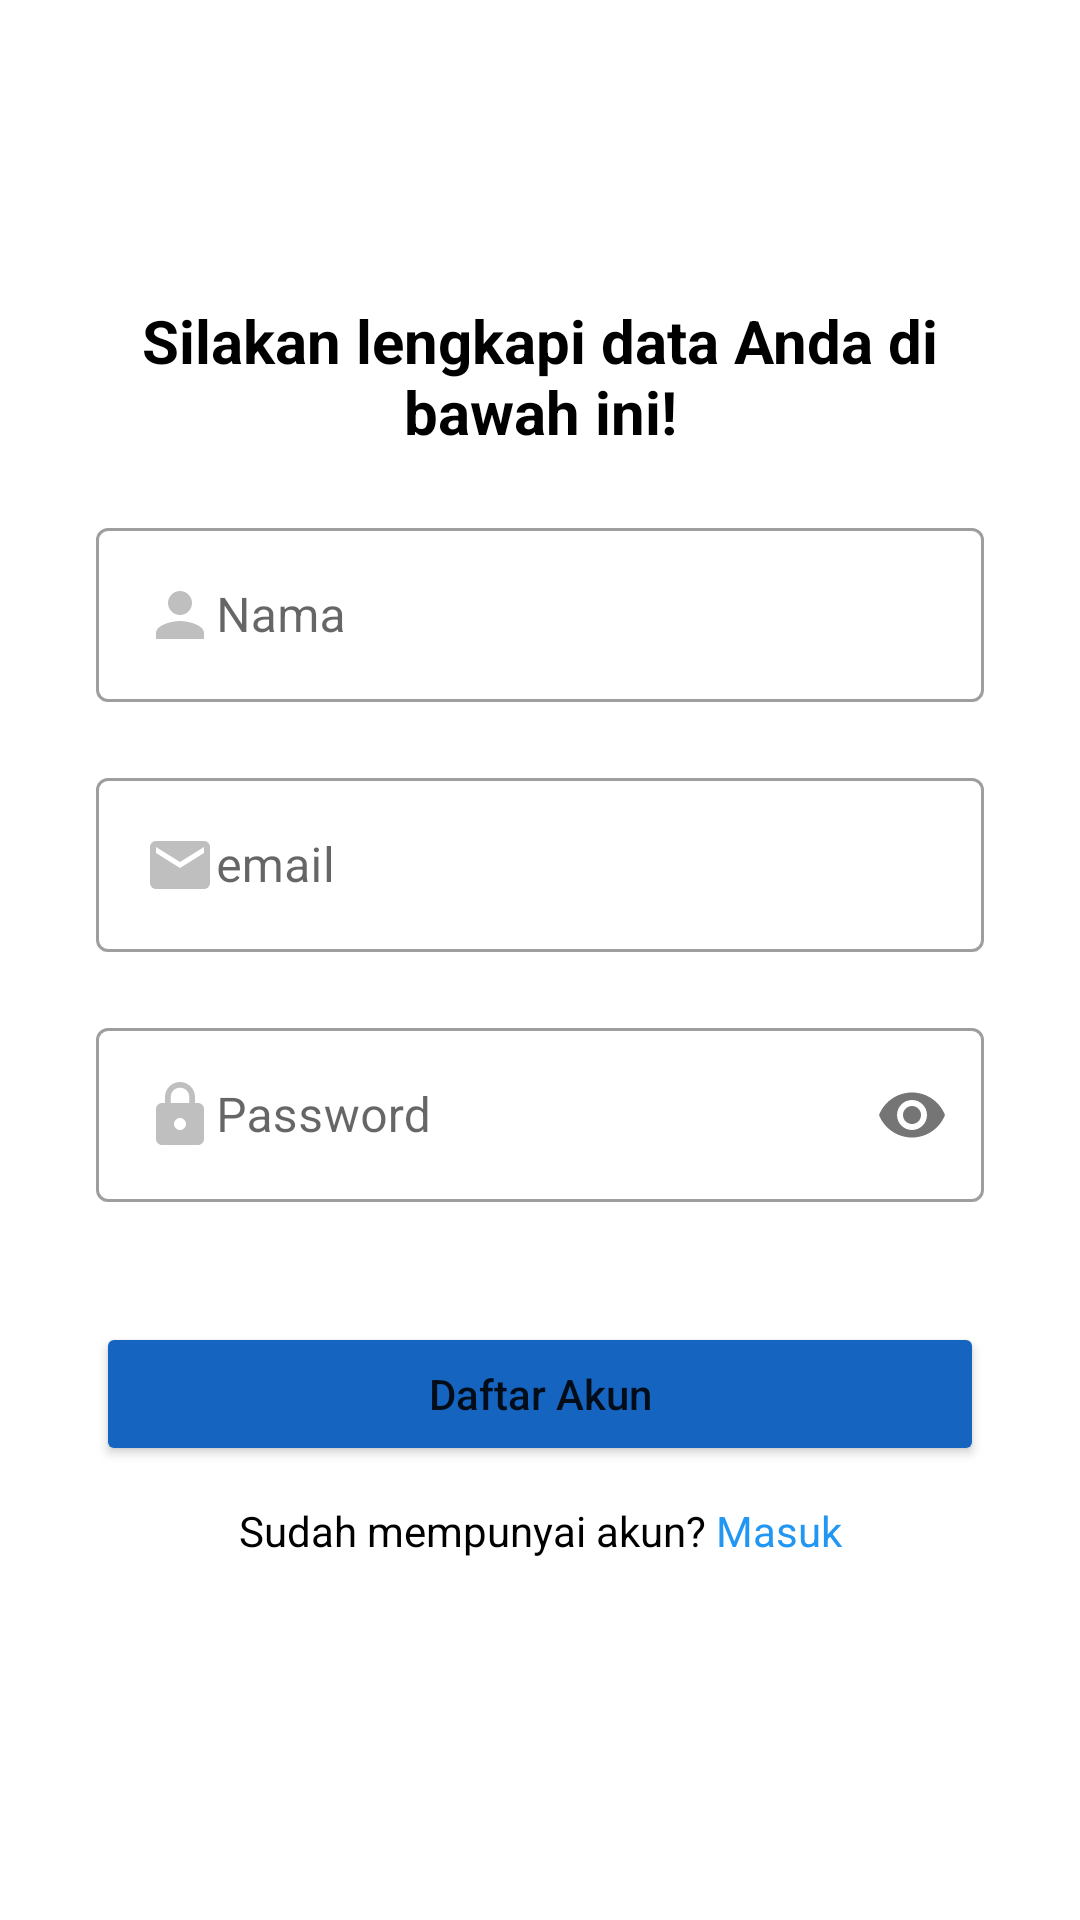

Write the Android layout XML for this screen, with the resource values it uses.
<!-- AndroidManifest.xml: application theme Theme.SimpleProduct -->
<!-- res/layout/activity_signup.xml -->
<?xml version="1.0" encoding="utf-8"?>
<ScrollView xmlns:android="http://schemas.android.com/apk/res/android"
    xmlns:app="http://schemas.android.com/apk/res-auto"
    android:layout_width="match_parent"
    android:layout_height="match_parent">

    <androidx.constraintlayout.widget.ConstraintLayout
        android:layout_width="match_parent"
        android:layout_height="wrap_content">

        <TextView
            android:id="@+id/tv_singup_title"
            style="@style/tv_color"
            android:layout_width="0dp"
            android:layout_height="wrap_content"
            android:layout_marginStart="32dp"
            android:layout_marginTop="100dp"
            android:layout_marginEnd="32dp"
            android:text="@string/signup_message"
            android:textAlignment="center"
            android:textSize="20sp"
            android:textStyle="bold"
            app:layout_constraintEnd_toEndOf="parent"
            app:layout_constraintStart_toStartOf="parent"
            app:layout_constraintTop_toTopOf="parent" />

        <com.google.android.material.textfield.TextInputLayout
            android:id="@+id/tf_username"
            style="@style/Widget.MaterialComponents.TextInputLayout.OutlinedBox"
            android:layout_width="0dp"
            android:layout_height="wrap_content"
            android:layout_marginStart="32dp"
            android:layout_marginTop="20dp"
            android:layout_marginEnd="32dp"
            android:hint="@string/username"
            app:layout_constraintEnd_toEndOf="parent"
            app:layout_constraintStart_toStartOf="parent"
            app:layout_constraintTop_toBottomOf="@id/tv_singup_title">

            <com.google.android.material.textfield.TextInputEditText
                android:id="@+id/edt_username"
                android:layout_width="match_parent"
                android:layout_height="wrap_content"
                android:inputType="textEmailAddress"
                app:drawableStartCompat="@drawable/ic_account" />
        </com.google.android.material.textfield.TextInputLayout>

        <com.google.android.material.textfield.TextInputLayout
            android:id="@+id/tf_email"
            style="@style/Widget.MaterialComponents.TextInputLayout.OutlinedBox"
            android:layout_width="0dp"
            android:layout_height="wrap_content"
            android:layout_marginStart="32dp"
            android:layout_marginTop="20dp"
            android:layout_marginEnd="32dp"
            android:hint="@string/email"
            app:layout_constraintEnd_toEndOf="parent"
            app:layout_constraintStart_toStartOf="parent"
            app:layout_constraintTop_toBottomOf="@id/tf_username">

            <com.google.android.material.textfield.TextInputEditText
                android:id="@+id/edt_email"
                android:layout_width="match_parent"
                android:layout_height="wrap_content"
                android:inputType="textEmailAddress"
                app:drawableStartCompat="@drawable/ic_email" />
        </com.google.android.material.textfield.TextInputLayout>


        <com.google.android.material.textfield.TextInputLayout
            android:id="@+id/tf_password"
            style="@style/Widget.MaterialComponents.TextInputLayout.OutlinedBox"
            android:layout_width="0dp"
            android:layout_height="wrap_content"
            android:layout_marginStart="32dp"
            android:layout_marginTop="20dp"
            android:layout_marginEnd="32dp"
            android:hint="@string/password"
            app:layout_constraintEnd_toEndOf="parent"
            app:layout_constraintStart_toStartOf="parent"
            app:layout_constraintTop_toBottomOf="@id/tf_email"
            app:passwordToggleEnabled="true">

            <com.google.android.material.textfield.TextInputEditText
                android:id="@+id/edt_password"
                android:layout_width="match_parent"
                android:layout_height="wrap_content"
                android:inputType="textPassword"
                app:drawableStartCompat="@drawable/ic_lock" />
        </com.google.android.material.textfield.TextInputLayout>

        <Button
            android:id="@+id/btn_signup"
            android:layout_width="0dp"
            android:layout_height="wrap_content"
            android:layout_marginTop="40dp"
            android:backgroundTint="@color/blue_800"
            android:text="@string/btn_regist"
            android:textAllCaps="false"
            app:layout_constraintEnd_toEndOf="@id/tf_password"
            app:layout_constraintStart_toStartOf="@id/tf_password"
            app:layout_constraintTop_toBottomOf="@+id/tf_password" />

        <TextView
            android:id="@+id/tv_login"
            style="@style/tv_color"
            android:layout_width="wrap_content"
            android:layout_height="wrap_content"
            android:layout_marginTop="12dp"
            android:layout_marginBottom="20dp"
            android:text="@string/login_text"
            app:layout_constraintStart_toStartOf="@id/btn_signup"
            app:layout_constraintEnd_toEndOf="@id/btn_signup"
            app:layout_constraintTop_toBottomOf="@id/btn_signup"
            app:layout_constraintBottom_toBottomOf="parent"/>

    </androidx.constraintlayout.widget.ConstraintLayout>
</ScrollView>
<!-- resources referenced by this layout -->
<resources>
  <color name="blue_800">#1565C0</color>
  <!-- drawable ic_account (drawable) -->
  <vector android:height="24dp" android:tint="@color/dark_gray"
      android:viewportHeight="24" android:viewportWidth="24"
      android:width="24dp" xmlns:android="http://schemas.android.com/apk/res/android">
      <path android:fillColor="@color/dark_gray" android:pathData="M12,12c2.21,0 4,-1.79 4,-4s-1.79,-4 -4,-4 -4,1.79 -4,4 1.79,4 4,4zM12,14c-2.67,0 -8,1.34 -8,4v2h16v-2c0,-2.66 -5.33,-4 -8,-4z"/>
  </vector>
  <!-- drawable ic_email (drawable) -->
  <vector android:height="24dp" android:tint="@color/dark_gray"
      android:viewportHeight="24" android:viewportWidth="24"
      android:width="24dp" xmlns:android="http://schemas.android.com/apk/res/android">
      <path android:fillColor="@color/dark_gray" android:pathData="M20,4L4,4c-1.1,0 -1.99,0.9 -1.99,2L2,18c0,1.1 0.9,2 2,2h16c1.1,0 2,-0.9 2,-2L22,6c0,-1.1 -0.9,-2 -2,-2zM20,8l-8,5 -8,-5L4,6l8,5 8,-5v2z"/>
  </vector>
  <!-- drawable ic_lock (drawable) -->
  <vector android:height="24dp" android:tint="@color/dark_gray"
      android:viewportHeight="24" android:viewportWidth="24"
      android:width="24dp" xmlns:android="http://schemas.android.com/apk/res/android">
      <path android:fillColor="@color/dark_gray" android:pathData="M18,8h-1L17,6c0,-2.76 -2.24,-5 -5,-5S7,3.24 7,6v2L6,8c-1.1,0 -2,0.9 -2,2v10c0,1.1 0.9,2 2,2h12c1.1,0 2,-0.9 2,-2L20,10c0,-1.1 -0.9,-2 -2,-2zM12,17c-1.1,0 -2,-0.9 -2,-2s0.9,-2 2,-2 2,0.9 2,2 -0.9,2 -2,2zM15.1,8L8.9,8L8.9,6c0,-1.71 1.39,-3.1 3.1,-3.1 1.71,0 3.1,1.39 3.1,3.1v2z"/>
  </vector>
  <string name="btn_regist">Daftar Akun</string>
  <string name="email">email</string>
  <string name="login_text">Sudah mempunyai akun?<font fgcolor="#2196F3"> Masuk</font></string>
  <string name="password">Password</string>
  <string name="signup_message">Silakan lengkapi data Anda di bawah ini!</string>
  <string name="username">Nama</string>
  <style name="tv_color">
          <item name="android:textColor">@color/black</item>
      </style>
  <style name="Theme.SimpleProduct" parent="Base.Theme.SimpleProduct" />
  <color name="dark_gray">#7F000000</color>
  <color name="black">#FF000000</color>
  <style name="Base.Theme.SimpleProduct" parent="Theme.MaterialComponents.DayNight.DarkActionBar">
          
          <item name="colorPrimary">@color/blue_400</item>
          <item name="colorPrimaryVariant">@color/blue_400</item>
          <item name="colorOnPrimary">@color/white</item>
          
          <item name="colorSecondary">@color/blue_500</item>
          <item name="colorSecondaryVariant">@color/blue_800</item>
          <item name="colorOnSecondary">@color/black</item>
          
          <item name="android:statusBarColor">?attr/colorPrimaryVariant</item>
          
          <item name="bottomSheetDialogTheme">@style/AppBottomSheetDialogTheme</item>
      </style>
  <color name="blue_400">#42A5F5</color>
  <color name="white">#FFFFFFFF</color>
  <color name="blue_500">#2196F3</color>
  <style name="AppBottomSheetDialogTheme" parent="Theme.Design.BottomSheetDialog">
          <item name="bottomSheetStyle">@style/simpleProductApp</item>
      </style>
  <style name="simpleProductApp" parent="Widget.Design.BottomSheet.Modal">
          <item name="android:background">@drawable/bg_top_corner_light</item>
      </style>
</resources>
